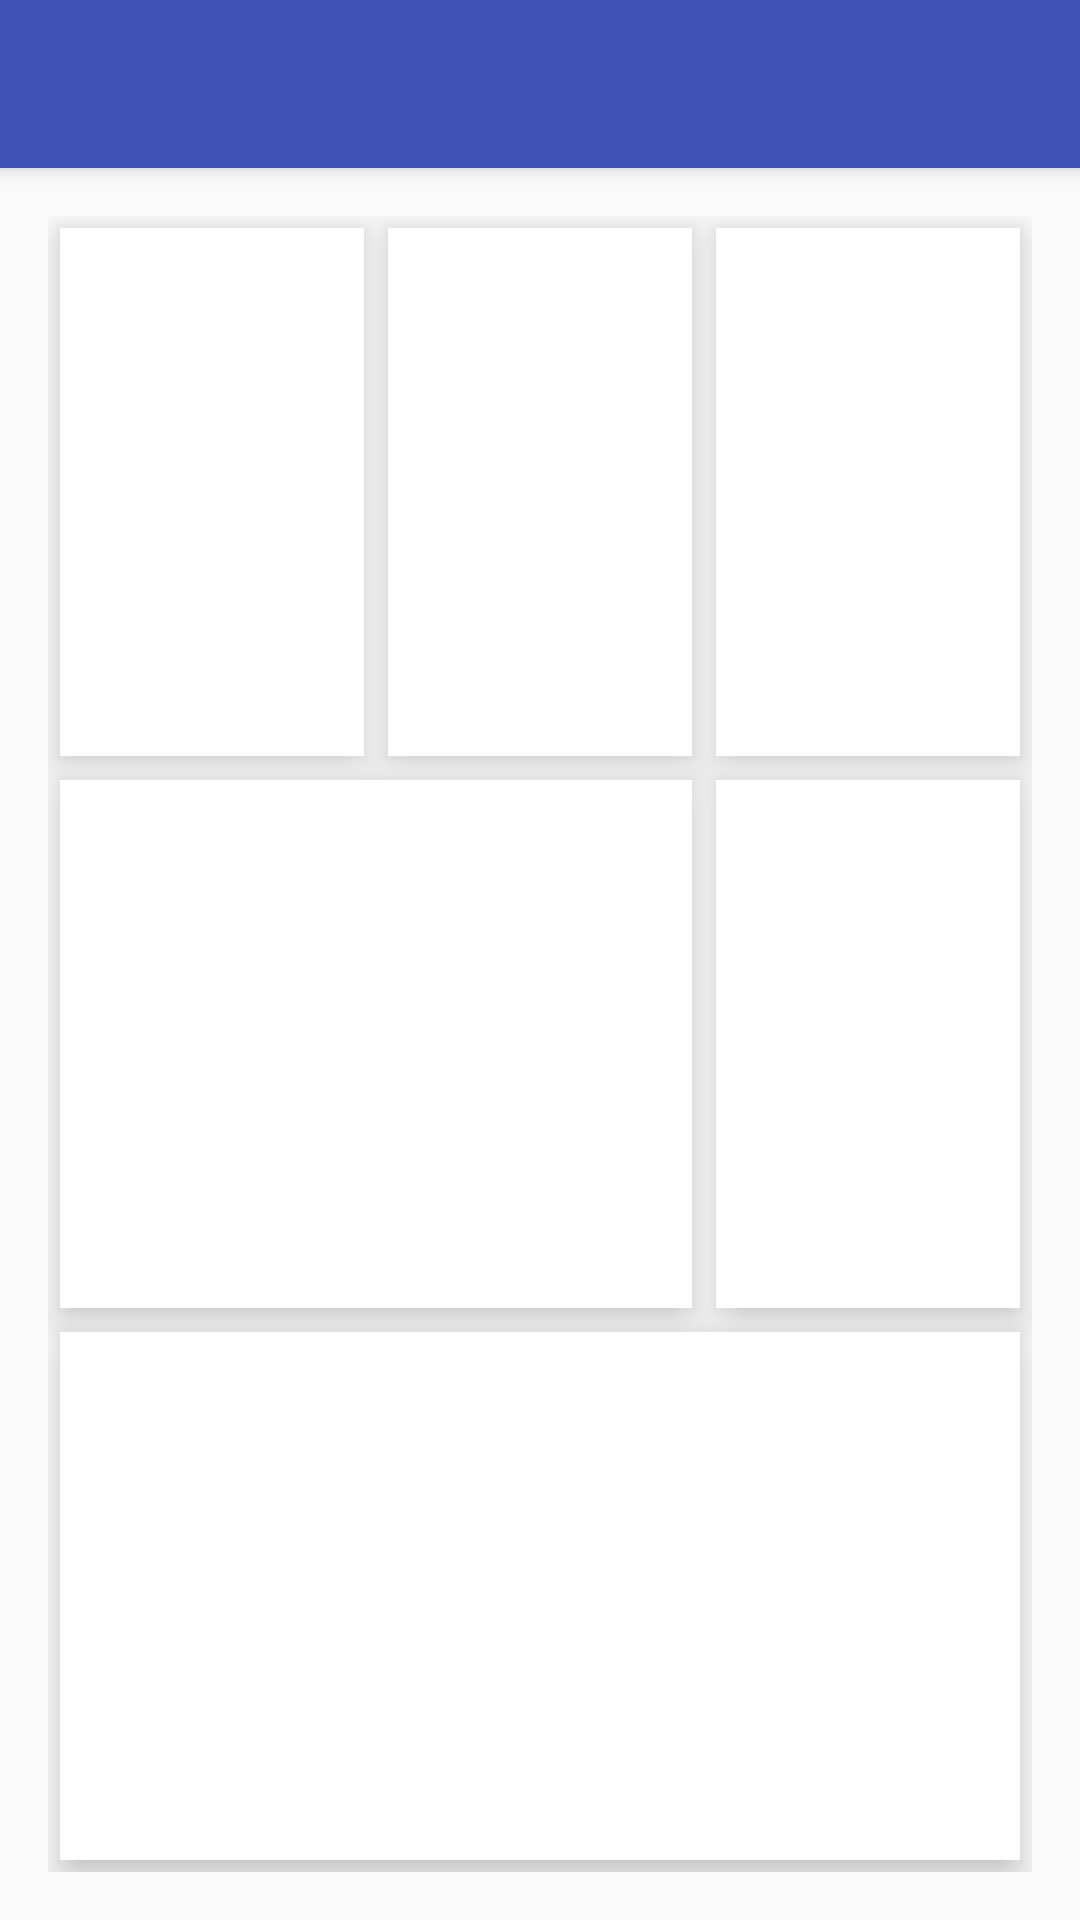

The Android layout XML behind this screen, and the referenced resources:
<!-- AndroidManifest.xml: application theme AppTheme -->
<!-- res/layout/activity_transition_a.xml -->
<?xml version="1.0" encoding="utf-8"?>
<android.support.design.widget.CoordinatorLayout xmlns:android="http://schemas.android.com/apk/res/android"
    xmlns:app="http://schemas.android.com/apk/res-auto"
    xmlns:tools="http://schemas.android.com/tools"
    android:layout_width="match_parent"
    android:layout_height="match_parent"
    android:fitsSystemWindows="true"
    android:id="@+id/root"
    tools:context=".TransitionActivityA">

    <android.support.design.widget.AppBarLayout
        android:layout_width="match_parent"
        android:layout_height="wrap_content"
        android:theme="@style/AppTheme.AppBarOverlay">

        <android.support.v7.widget.Toolbar
            android:id="@+id/toolbar"
            android:layout_width="match_parent"
            android:layout_height="?attr/actionBarSize"
            android:background="?attr/colorPrimary"
            app:popupTheme="@style/AppTheme.PopupOverlay" />

    </android.support.design.widget.AppBarLayout>

    <include layout="@layout/grid" />

    <android.support.design.widget.FloatingActionButton
        android:id="@+id/fab"
        android:transitionName="fabFromGrid"
        android:layout_width="wrap_content"
        android:layout_height="wrap_content"
        android:layout_gravity="bottom|end"
        android:layout_margin="@dimen/fab_margin"
        android:visibility="invisible"
        android:src="@android:drawable/ic_dialog_email" />

</android.support.design.widget.CoordinatorLayout>
<!-- res/layout/grid.xml (included above) -->
<?xml version="1.0" encoding="utf-8"?>
<GridLayout xmlns:android="http://schemas.android.com/apk/res/android"
    xmlns:app="http://schemas.android.com/apk/res-auto"
    xmlns:tools="http://schemas.android.com/tools"
    android:id="@+id/GridLayout"
    style="@style/GridImage"
    app:layout_behavior="@string/appbar_scrolling_view_behavior"
    tools:context=".TransitionActivityA"
    tools:showIn="@layout/activity_transition_a">

    <ImageView
        android:id="@+id/ivGrid1"
        android:transitionName="imageFromGrid"
        style="@style/GridImageItem"
        android:layout_column="0"
        android:layout_row="0"
        android:contentDescription="@string/grid_image"
        />

    <ImageView
        android:id="@+id/ivGrid2"
        style="@style/GridImageItem"
        android:transitionName="imageFromGrid"
        android:layout_column="1"
        android:layout_row="0"
        android:contentDescription="@string/grid_image"
        />

    <ImageView
        android:id="@+id/ivGrid3"
        style="@style/GridImageItem"
        android:transitionName="imageFromGrid"
        android:layout_column="2"
        android:layout_row="0"
        android:contentDescription="@string/grid_image"
        />

    <ImageView
        android:id="@+id/ivGrid4"
        style="@style/GridImageItem"
        android:transitionName="imageFromGrid"
        android:layout_column="0"
        android:layout_columnSpan="2"
        android:layout_row="1"
        android:contentDescription="@string/grid_image"
        />

    <ImageView
        android:id="@+id/ivGrid5"
        style="@style/GridImageItem"
        android:transitionName="imageFromGrid"
        android:layout_column="2"
        android:layout_row="1"
        android:contentDescription="@string/grid_image"
        />

    <ImageView
        android:id="@+id/ivGrid6"
        style="@style/GridImageItem"
        android:transitionName="imageFromGrid"
        android:layout_column="0"
        android:layout_columnSpan="3"
        android:layout_row="2"
        android:contentDescription="@string/grid_image" />

</GridLayout>
<!-- resources referenced by this layout -->
<resources>
  <dimen name="fab_margin">16dp</dimen>
  <string name="grid_image">grid image</string>
  <style name="AppTheme.AppBarOverlay" parent="ThemeOverlay.AppCompat.Dark.ActionBar" />
  <style name="AppTheme.PopupOverlay" parent="ThemeOverlay.AppCompat.Light" />
  <style name="GridImage">
          <item name="android:layout_width">match_parent</item>
          <item name="android:layout_height">match_parent</item>
          <item name="android:paddingBottom">@dimen/activity_vertical_margin</item>
          <item name="android:paddingTop">@dimen/activity_vertical_margin</item>
          <item name="android:paddingLeft">@dimen/activity_horizontal_margin</item>
          <item name="android:paddingRight">@dimen/activity_horizontal_margin</item>
          <item name="android:columnCount">3</item>
          <item name="android:rowCount">3</item>
      </style>
  <style name="GridImageItem">
          <item name="android:layout_width">0dp</item>
          <item name="android:layout_height">0dp</item>
          <item name="android:layout_columnWeight">1</item>
          <item name="android:layout_rowWeight">1</item>
          <item name="android:scaleType">centerCrop</item>
          <item name="android:layout_margin">4dp</item>
          <item name="android:background">@android:color/transparent</item>
      </style>
  <style name="AppTheme" parent="Theme.AppCompat.Light.DarkActionBar">
          
          <item name="colorPrimary">@color/colorPrimary</item>
          <item name="colorPrimaryDark">@color/colorPrimaryDark</item>
          <item name="colorAccent">@color/colorAccent</item>
          <item name="android:windowContentTransitions">true</item>
          <item name="android:windowEnterTransition">@transition/grid_exit</item>
          <item name="android:windowExitTransition">@transition/grid_exit</item>
          <item name="android:windowReenterTransition">@transition/grid_exit</item>
  
      </style>
  <dimen name="activity_vertical_margin">16dp</dimen>
  <dimen name="activity_horizontal_margin">16dp</dimen>
  <color name="colorPrimary">#3F51B5</color>
  <color name="colorPrimaryDark">#303F9F</color>
  <color name="colorAccent">#FF4081</color>
</resources>
